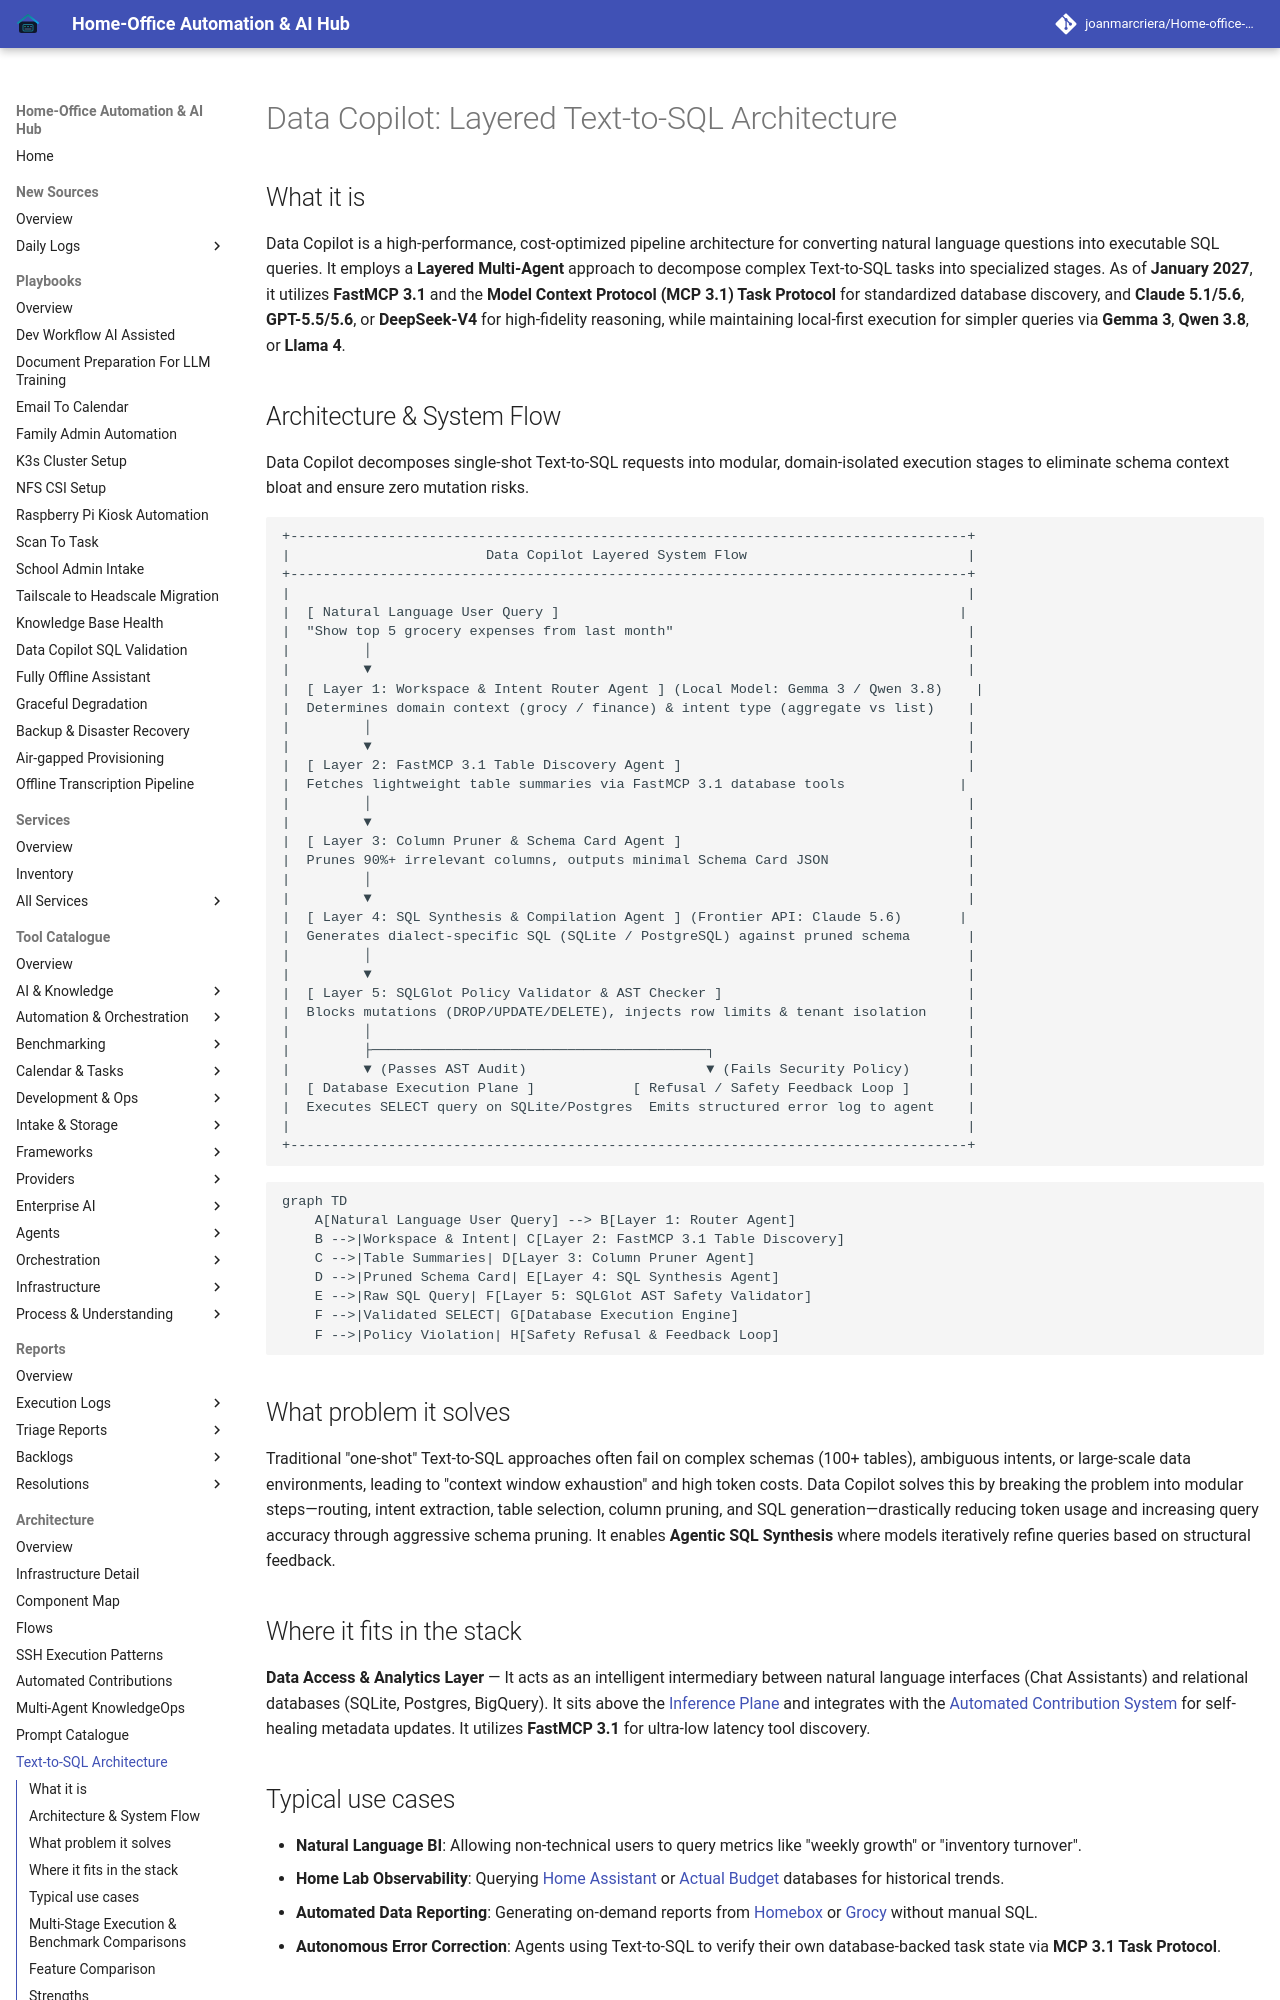

repository: joanmarcriera/Home-office-automations · page: architecture/data-copilot-text-to-sql/index.html · generator: mkdocs

# Data Copilot: Layered Text-to-SQL Architecture

## What it is
Data Copilot is a high-performance, cost-optimized pipeline architecture for converting natural language questions into executable SQL queries. It employs a **Layered Multi-Agent** approach to decompose complex Text-to-SQL tasks into specialized stages. As of **January 2027**, it utilizes **FastMCP 3.1** and the **Model Context Protocol (MCP 3.1) Task Protocol** for standardized database discovery, and **Claude 5.1/5.6**, **GPT-5.5/5.6**, or **DeepSeek-V4** for high-fidelity reasoning, while maintaining local-first execution for simpler queries via **Gemma 3**, **Qwen 3.8**, or **Llama 4**.

## Architecture & System Flow
Data Copilot decomposes single-shot Text-to-SQL requests into modular, domain-isolated execution stages to eliminate schema context bloat and ensure zero mutation risks.

```
+-----------------------------------------------------------------------------------+
|                        Data Copilot Layered System Flow                           |
+-----------------------------------------------------------------------------------+
|                                                                                   |
|  [ Natural Language User Query ]                                                 |
|  "Show top 5 grocery expenses from last month"                                    |
|         │                                                                         |
|         ▼                                                                         |
|  [ Layer 1: Workspace & Intent Router Agent ] (Local Model: Gemma 3 / Qwen 3.8)    |
|  Determines domain context (grocy / finance) & intent type (aggregate vs list)    |
|         │                                                                         |
|         ▼                                                                         |
|  [ Layer 2: FastMCP 3.1 Table Discovery Agent ]                                   |
|  Fetches lightweight table summaries via FastMCP 3.1 database tools              |
|         │                                                                         |
|         ▼                                                                         |
|  [ Layer 3: Column Pruner & Schema Card Agent ]                                   |
|  Prunes 90%+ irrelevant columns, outputs minimal Schema Card JSON                 |
|         │                                                                         |
|         ▼                                                                         |
|  [ Layer 4: SQL Synthesis & Compilation Agent ] (Frontier API: Claude 5.6)       |
|  Generates dialect-specific SQL (SQLite / PostgreSQL) against pruned schema       |
|         │                                                                         |
|         ▼                                                                         |
|  [ Layer 5: SQLGlot Policy Validator & AST Checker ]                              |
|  Blocks mutations (DROP/UPDATE/DELETE), injects row limits & tenant isolation     |
|         │                                                                         |
|         ├─────────────────────────────────────────┐                               |
|         ▼ (Passes AST Audit)                      ▼ (Fails Security Policy)       |
|  [ Database Execution Plane ]            [ Refusal / Safety Feedback Loop ]       |
|  Executes SELECT query on SQLite/Postgres  Emits structured error log to agent    |
|                                                                                   |
+-----------------------------------------------------------------------------------+
```

```mermaid
graph TD
    A[Natural Language User Query] --> B[Layer 1: Router Agent]
    B -->|Workspace & Intent| C[Layer 2: FastMCP 3.1 Table Discovery]
    C -->|Table Summaries| D[Layer 3: Column Pruner Agent]
    D -->|Pruned Schema Card| E[Layer 4: SQL Synthesis Agent]
    E -->|Raw SQL Query| F[Layer 5: SQLGlot AST Safety Validator]
    F -->|Validated SELECT| G[Database Execution Engine]
    F -->|Policy Violation| H[Safety Refusal & Feedback Loop]
```
